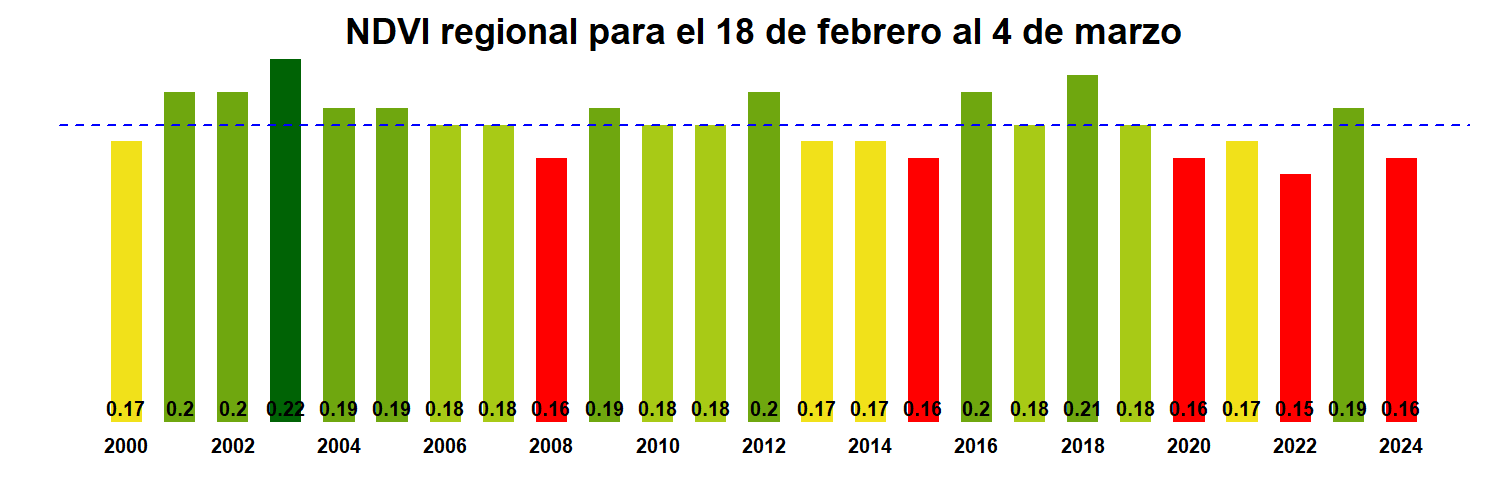

Source data for this figure (header and first rows):
, x
R04.MOD13Q1.A2000049.061.250m.16.days.ND…, 0.17
R04.MOD13Q1.A2001049.061.250m.16.days.ND…, 0.2
R04.MOD13Q1.A2002049.061.250m.16.days.ND…, 0.2
R04.MOD13Q1.A2003049.061.250m.16.days.ND…, 0.22
R04.MOD13Q1.A2004049.061.250m.16.days.ND…, 0.19
R04.MOD13Q1.A2005049.061.250m.16.days.ND…, 0.19
R04.MOD13Q1.A2006049.061.250m.16.days.ND…, 0.18
R04.MOD13Q1.A2007049.061.250m.16.days.ND…, 0.18
R04.MOD13Q1.A2008049.061.250m.16.days.ND…, 0.16
R04.MOD13Q1.A2009049.061.250m.16.days.ND…, 0.19
R04.MOD13Q1.A2010049.061.250m.16.days.ND…, 0.18
R04.MOD13Q1.A2011049.061.250m.16.days.ND…, 0.18
R04.MOD13Q1.A2012049.061.250m.16.days.ND…, 0.2
R04.MOD13Q1.A2013049.061.250m.16.days.ND…, 0.17
R04.MOD13Q1.A2014049.061.250m.16.days.ND…, 0.17
R04.MOD13Q1.A2015049.061.250m.16.days.ND…, 0.16
R04.MOD13Q1.A2016049.061.250m.16.days.ND…, 0.2
R04.MOD13Q1.A2017049.061.250m.16.days.ND…, 0.18
R04.MOD13Q1.A2018049.061.250m.16.days.ND…, 0.21
R04.MOD13Q1.A2019049.061.250m.16.days.ND…, 0.18
R04.MOD13Q1.A2020049.061.250m.16.days.ND…, 0.16
R04.MOD13Q1.A2021049.061.250m.16.days.ND…, 0.17
R04.MOD13Q1.A2022049.061.250m.16.days.ND…, 0.15
R04.MOD13Q1.A2023049.061.250m.16.days.ND…, 0.19
R04.MOD13Q1.A2024049.061.250m.16.days.ND…, 0.16
